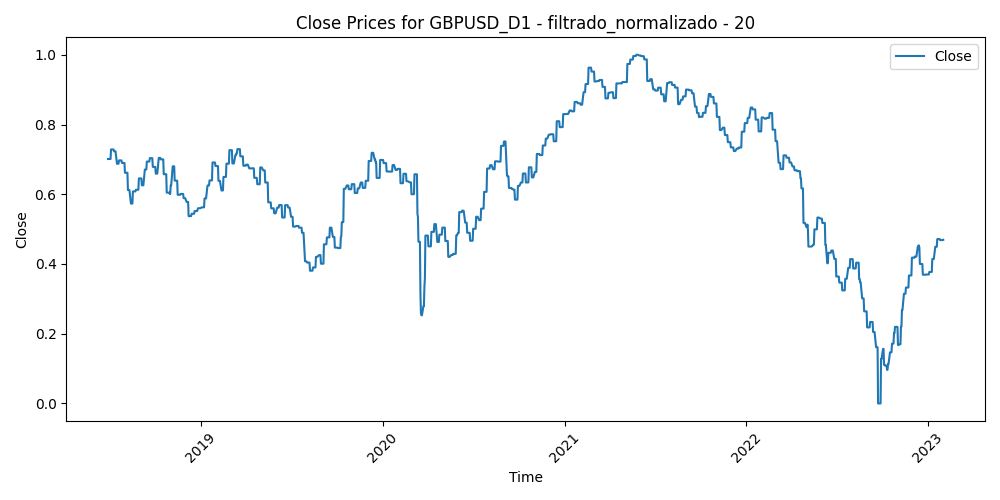

Data behind this chart, as committed beside it:
Time, Close, Volume, diferencia_media_20
2018-06-28, 0.7011, 0.9278, 0.4234
2018-06-29, 0.7011, 1.0, 0.3421
2018-07-02, 0.7011, 0.6516, 0.3749
2018-07-03, 0.7011, 0.6309, 0.3388
2018-07-04, 0.7284, 0.4697, 0.3123
2018-07-05, 0.7284, 0.7649, 0.3111
2018-07-06, 0.7284, 0.5522, 0.2696
2018-07-09, 0.7284, 0.7207, 0.2806
2018-07-10, 0.7232, 0.5997, 0.2698
2018-07-11, 0.7232, 0.7137, 0.3045
2018-07-12, 0.7232, 0.5738, 0.3028
2018-07-13, 0.7232, 0.5833, 0.2819
2018-07-16, 0.6874, 0.4662, 0.2825
2018-07-17, 0.6874, 0.6443, 0.3529
2018-07-18, 0.6874, 0.5623, 0.378
2018-07-19, 0.6874, 0.7088, 0.4038
2018-07-20, 0.697, 0.6922, 0.3305
2018-07-23, 0.697, 0.4323, 0.3432
2018-07-24, 0.697, 0.4735, 0.3147
2018-07-25, 0.697, 0.5031, 0.288
2018-07-26, 0.6898, 0.4597, 0.3385
2018-07-27, 0.6898, 0.3642, 0.3396
2018-07-30, 0.6898, 0.3688, 0.3209
2018-07-31, 0.6898, 0.4259, 0.3243
2018-08-01, 0.6617, 0.4084, 0.3206
2018-08-02, 0.6617, 0.4945, 0.3791
2018-08-03, 0.6617, 0.4256, 0.3794
2018-08-06, 0.6617, 0.2697, 0.4054
2018-08-07, 0.612, 0.2826, 0.3984
2018-08-08, 0.612, 0.3518, 0.4216
2018-08-09, 0.612, 0.3534, 0.4457
2018-08-10, 0.612, 0.7944, 0.4635
2018-08-13, 0.5733, 0.6616, 0.4526
2018-08-14, 0.5733, 0.5754, 0.4686
2018-08-15, 0.5733, 0.5888, 0.4705
2018-08-16, 0.5733, 0.5983, 0.4529
2018-08-17, 0.6081, 0.5225, 0.4181
2018-08-20, 0.6081, 0.3755, 0.3823
2018-08-21, 0.6081, 0.5078, 0.3098
2018-08-22, 0.6081, 0.501, 0.2959
2018-08-23, 0.6129, 0.4732, 0.3462
2018-08-24, 0.6129, 0.4903, 0.3183
2018-08-27, 0.6129, 0.2312, 0.2843
2018-08-28, 0.6129, 0.2757, 0.2905
2018-08-29, 0.6454, 0.3776, 0.1935
2018-08-30, 0.6454, 0.3257, 0.2033
2018-08-31, 0.6454, 0.3778, 0.2344
2018-09-03, 0.6454, 0.205, 0.2835
2018-09-04, 0.6256, 0.2898, 0.292
2018-09-05, 0.6256, 0.379, 0.2612
2018-09-06, 0.6256, 0.3374, 0.252
2018-09-07, 0.6256, 0.4049, 0.2622
2018-09-10, 0.6709, 0.2623, 0.2038
2018-09-11, 0.6709, 0.3199, 0.2103
2018-09-12, 0.6709, 0.3042, 0.2109
2018-09-13, 0.6709, 0.315, 0.1878
2018-09-14, 0.6937, 0.2678, 0.2195
2018-09-17, 0.6937, 0.257, 0.1769
2018-09-18, 0.6937, 0.3212, 0.1907
2018-09-19, 0.6937, 0.3184, 0.1992
... 1,133 more rows
